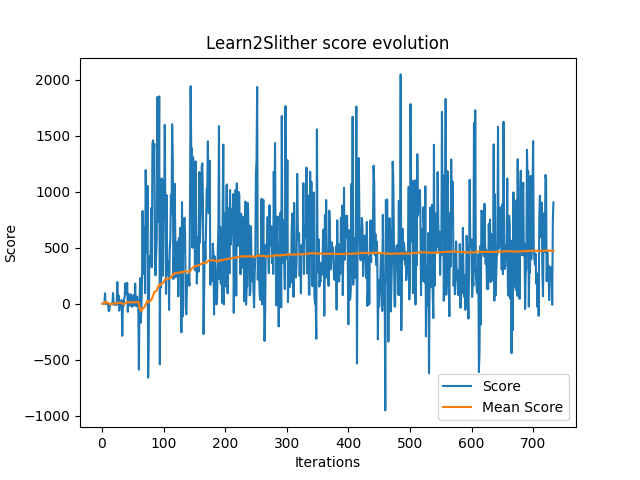

The file beside this chart, header and first rows:
Iterations	Scores	Mean Scores
1	0	0
2	-1	0
3	-1	0
4	-4	-1
5	93	17
6	-1	14
7	0	12
8	0	10
9	-2	9
10	0	8
11	-67	1
12	-60	-3
13	-10	-4
14	-4	-4
15	-1	-3
16	-1	-3
17	-8	-3
18	95	1
19	-4	1
20	-9	0
21	-8	0
22	0	0
23	-12	0
24	-8	0
25	193	7
26	-2	6
27	72	9
28	-63	6
29	-8	6
30	-9	5
31	-10	5
32	33	6
33	-287	-2
34	-12	-3
35	-22	-3
36	33	-2
37	74	0
38	181	4
39	122	7
40	84	9
41	185	13
42	-73	11
43	88	13
44	-20	12
45	-3	12
46	-11	11
47	83	13
48	-26	12
49	-28	11
50	-4	11
51	74	12
52	-19	11
53	-4	11
54	179	14
55	-10	14
56	-23	13
57	62	14
58	-11	13
59	0	13
60	-589	3
... 673 more rows
